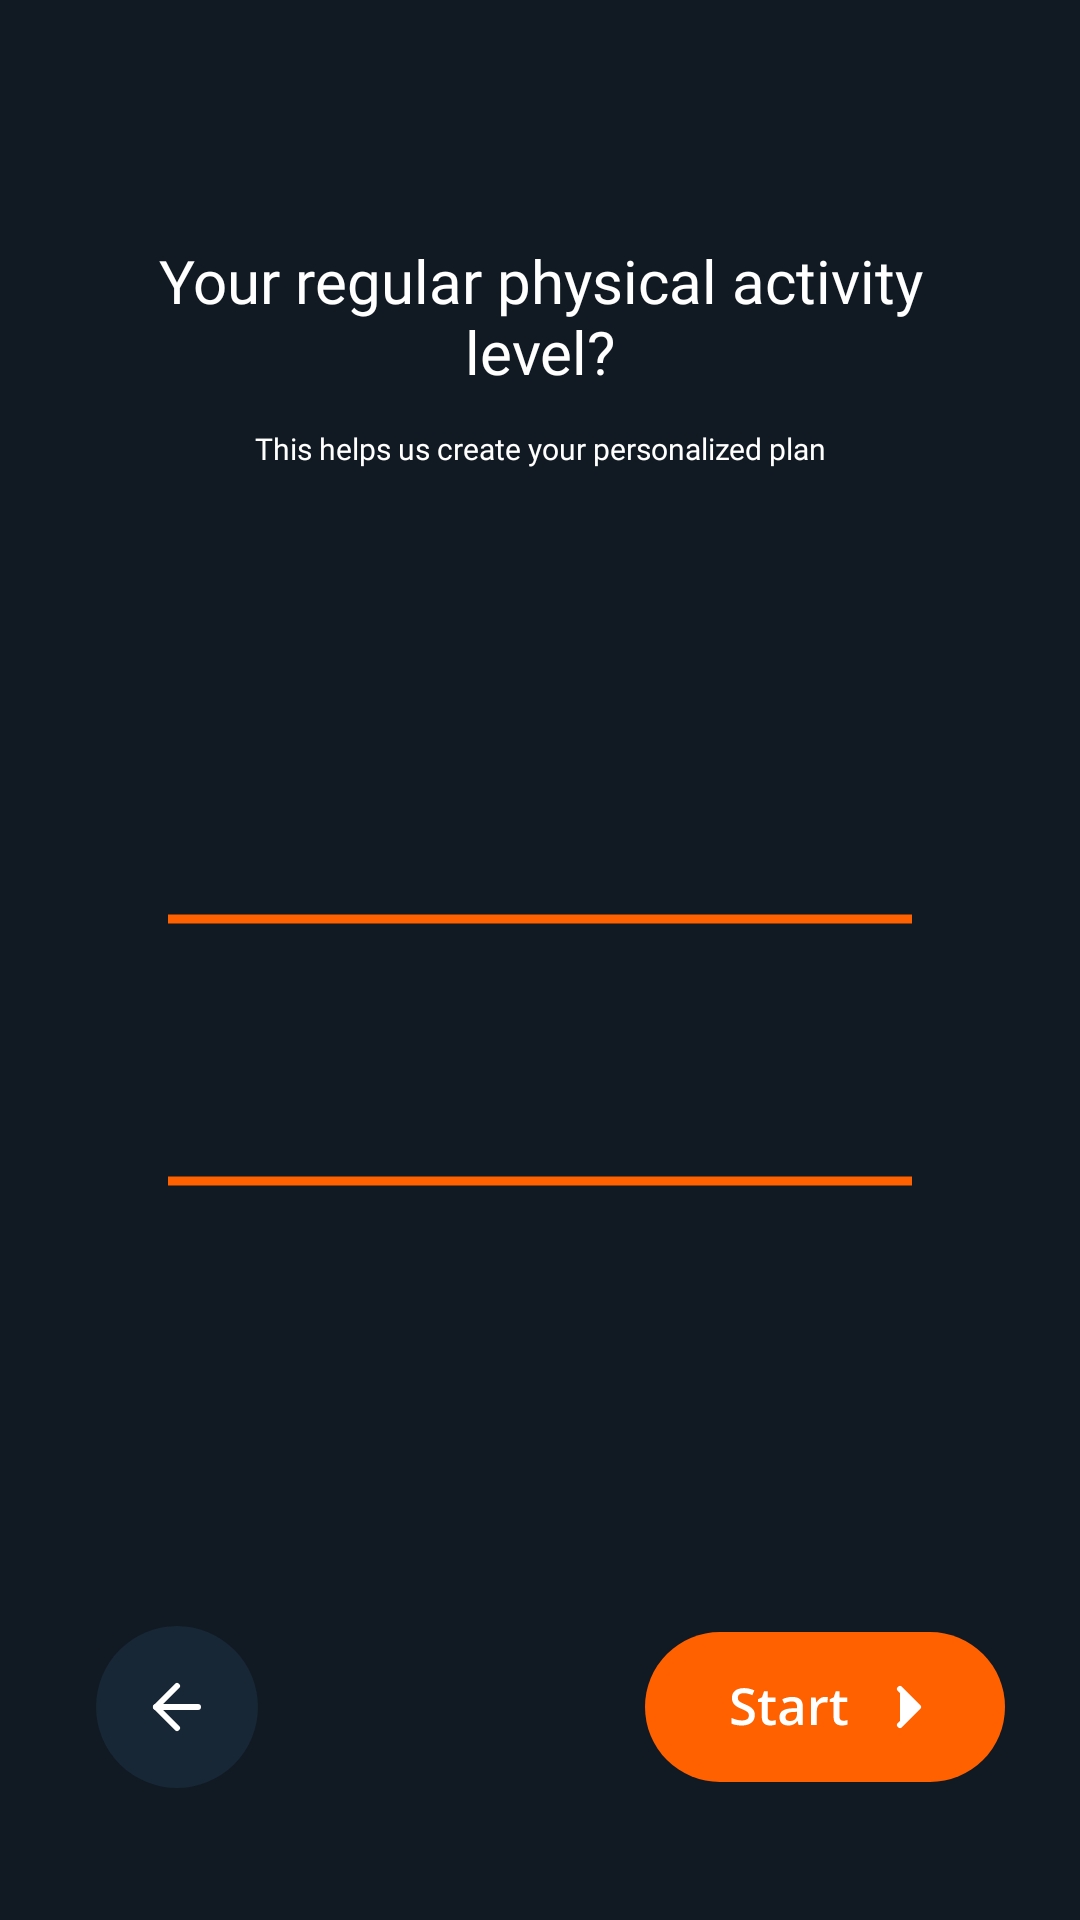

Layout XML and referenced resources for this Android screen:
<!-- AndroidManifest.xml: application theme Theme.FitnessApp -->
<!-- res/layout/fragment_activity_level.xml -->
<?xml version="1.0" encoding="utf-8"?>
<androidx.constraintlayout.widget.ConstraintLayout xmlns:android="http://schemas.android.com/apk/res/android"
    xmlns:app="http://schemas.android.com/apk/res-auto"
    xmlns:tools="http://schemas.android.com/tools"
    android:layout_width="match_parent"
    android:layout_height="match_parent"
    android:background="@color/background"
    tools:context=".ui.activity_level.ActivityLevelFragment">

    <ImageView
        android:id="@+id/imageView47"
        android:layout_width="248dp"
        android:layout_height="wrap_content"
        android:scaleType="fitXY"
        android:src="@drawable/icon_orange_line"
        android:translationZ="1dp"
        app:layout_constraintBottom_toTopOf="@+id/imageView48"
        app:layout_constraintEnd_toEndOf="@+id/rvActivityLevel"
        app:layout_constraintHorizontal_bias="0.5"
        app:layout_constraintStart_toStartOf="@+id/rvActivityLevel"
        app:layout_constraintTop_toTopOf="@+id/rvActivityLevel" />

    <ImageView
        android:id="@+id/imageView48"
        android:layout_width="248dp"
        android:layout_height="wrap_content"
        android:scaleType="fitXY"
        android:src="@drawable/icon_orange_line"
        android:translationZ="1dp"
        app:layout_constraintBottom_toBottomOf="@+id/rvActivityLevel"
        app:layout_constraintEnd_toEndOf="@+id/rvActivityLevel"
        app:layout_constraintHorizontal_bias="0.5"
        app:layout_constraintStart_toStartOf="@+id/rvActivityLevel"
        app:layout_constraintTop_toBottomOf="@+id/imageView47" />

    <androidx.recyclerview.widget.RecyclerView
        android:id="@+id/rvActivityLevel"
        android:layout_width="248dp"
        android:layout_height="258dp"
        app:layout_constraintBottom_toTopOf="@+id/btnStartActivityLevel"
        app:layout_constraintEnd_toEndOf="parent"
        app:layout_constraintStart_toStartOf="parent"
        app:layout_constraintTop_toBottomOf="@+id/textView13" />

    <TextView
        android:id="@+id/textView12"
        android:layout_width="0dp"
        android:layout_height="wrap_content"
        android:layout_marginStart="43dp"
        android:layout_marginTop="80dp"
        android:layout_marginEnd="43dp"
        android:fontFamily="@font/integralcf_regular"
        android:gravity="center"
        android:text="@string/your_reg"
        android:textColor="@color/white"
        android:textSize="20sp"
        app:layout_constraintEnd_toEndOf="parent"
        app:layout_constraintStart_toStartOf="parent"
        app:layout_constraintTop_toTopOf="parent" />

    <TextView
        android:id="@+id/textView13"
        android:layout_width="0dp"
        android:layout_height="wrap_content"
        android:layout_marginStart="70dp"
        android:layout_marginTop="12dp"
        android:layout_marginEnd="70dp"
        android:fontFamily="@font/integralcf_regular"
        android:gravity="center"
        android:text="@string/this_help"
        android:textColor="@color/white"
        android:textSize="10sp"
        app:layout_constraintEnd_toEndOf="parent"
        app:layout_constraintHorizontal_bias="0.0"
        app:layout_constraintStart_toStartOf="parent"
        app:layout_constraintTop_toBottomOf="@+id/textView12" />

    <ImageView
        android:id="@+id/btnStartActivityLevel"
        android:layout_width="wrap_content"
        android:layout_height="wrap_content"
        android:layout_marginEnd="25dp"
        android:layout_marginBottom="46dp"
        android:src="@drawable/icon_button_start"
        app:layout_constraintBottom_toBottomOf="parent"
        app:layout_constraintEnd_toEndOf="parent" />

    <ImageView
        android:id="@+id/btnBackActivityLevel"
        android:layout_width="wrap_content"
        android:layout_height="wrap_content"
        android:layout_marginStart="32dp"
        android:layout_marginBottom="44dp"
        android:src="@drawable/icon_button_back"
        app:layout_constraintBottom_toBottomOf="parent"
        app:layout_constraintStart_toStartOf="parent" />
</androidx.constraintlayout.widget.ConstraintLayout>
<!-- resources referenced by this layout -->
<resources>
  <color name="background">#111A23</color>
  <color name="white">#FFFFFFFF</color>
  <!-- drawable icon_button_back (drawable) -->
  <vector xmlns:android="http://schemas.android.com/apk/res/android"
      android:width="54dp"
      android:height="54dp"
      android:viewportWidth="54"
      android:viewportHeight="54">
    <path
        android:pathData="M27,27m-27,0a27,27 0,1 1,54 0a27,27 0,1 1,-54 0"
        android:fillColor="#172736"/>
    <path
        android:pathData="M34,27H20"
        android:strokeLineJoin="round"
        android:strokeWidth="2"
        android:fillColor="#00000000"
        android:strokeColor="#ffffff"
        android:strokeLineCap="round"/>
    <path
        android:pathData="M27,34L20,27L27,20"
        android:strokeLineJoin="round"
        android:strokeWidth="2"
        android:fillColor="#00000000"
        android:strokeColor="#ffffff"
        android:strokeLineCap="round"/>
  </vector>
  <!-- drawable icon_button_start: vector/xml drawable (drawable, 4123 chars, omitted) -->
  <!-- drawable icon_orange_line (drawable) -->
  <vector xmlns:android="http://schemas.android.com/apk/res/android"
      android:width="113dp"
      android:height="4dp"
      android:viewportWidth="113"
      android:viewportHeight="4">
    <path
        android:pathData="M0,0.2h113v3h-113z"
        android:fillColor="#FF6100"/>
  </vector>
  <string name="this_help">This helps us create your personalized plan</string>
  <string name="your_reg">Your regular physical activity level?</string>
  <style name="Theme.FitnessApp" parent="Theme.MaterialComponents.DayNight.NoActionBar">
          
          <item name="colorPrimary">@color/white</item>
          <item name="colorPrimaryVariant">@color/background</item>
          <item name="colorOnPrimary">@color/white</item>
          
          <item name="colorSecondary">@color/orange</item>
          <item name="colorSecondaryVariant">@color/background</item>
          <item name="colorOnSecondary">@color/background</item>
          
          <item name="android:statusBarColor">?attr/colorPrimaryVariant</item>
          
      </style>
  <color name="orange">#FF6100</color>
</resources>
